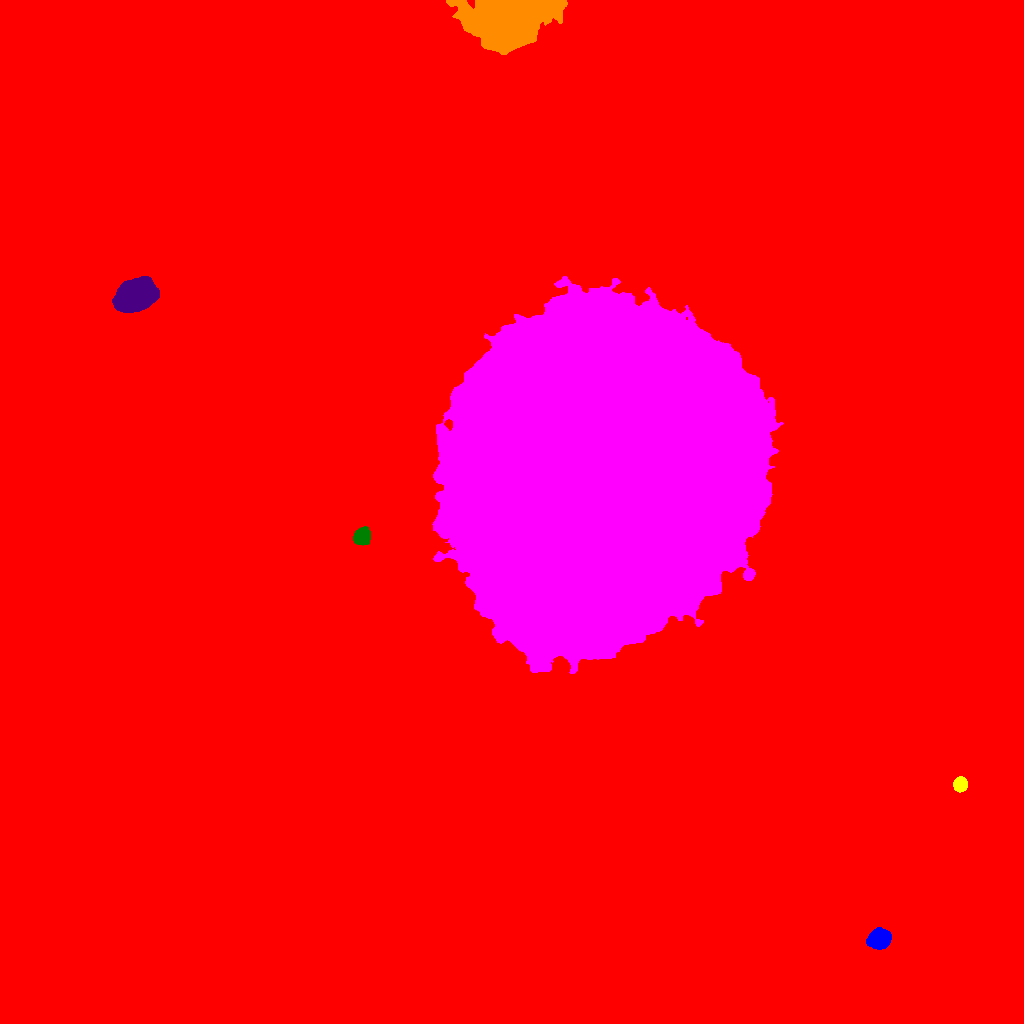

Data behind this chart, as committed beside it:
ID, X, Y, A, B, theta, total_flux, mu_max, mu_median, mu_mean, R_fwhm, R_e, R10, R90, x_start, x_end, y_start, y_end, area, greylevel
0, 531.8, 521.9, 279.8, 262.7, 1.327, 4237498, 85.0, 3.0, 4.485, 11.18, 222, 71.46, 402.7, 0, 1023, 0, 1023, 944794, 4.485
1, 879.1, 84.22, 5.29, 4.424, 0.3228, 13197, 57.0, 30.0, 30.06, 8.519, 6.358, 2.706, 9.723, 866, 891, 74, 96, 439, 56.06
2, 960.3, 238.9, 3.261, 2.98, 1.492, 3049, 38.0, 14.0, 15.56, 4.886, 4.029, 1.596, 6.383, 953, 967, 231, 247, 196, 43.56
3, 603, 550.5, 78.2, 66.8, 1.046, 5566682, 179.0, 60.0, 57.14, 73.04, 95.27, 37.01, 144.5, 432, 783, 350, 747, 97417, 84.14
4, 361.1, 486.9, 4.2, 3.581, 0.9538, 2493, 20.0, 8.0, 8.968, 6.077, 4.951, 1.954, 7.858, 353, 370, 478, 497, 278, 35.97
5, 135.9, 727.7, 9.453, 6.541, 0.4063, 32839, 69.0, 22.5, 25.54, 11.1, 10.09, 4.029, 16.22, 112, 159, 711, 747, 1286, 53.54
6, 510, 1006, 18.94, 11.44, 0.2131, 71882, 59.0, 12.0, 17.25, 15.84, 16.18, 6.333, 28.72, 446, 567, 969, 1023, 4166, 45.25
